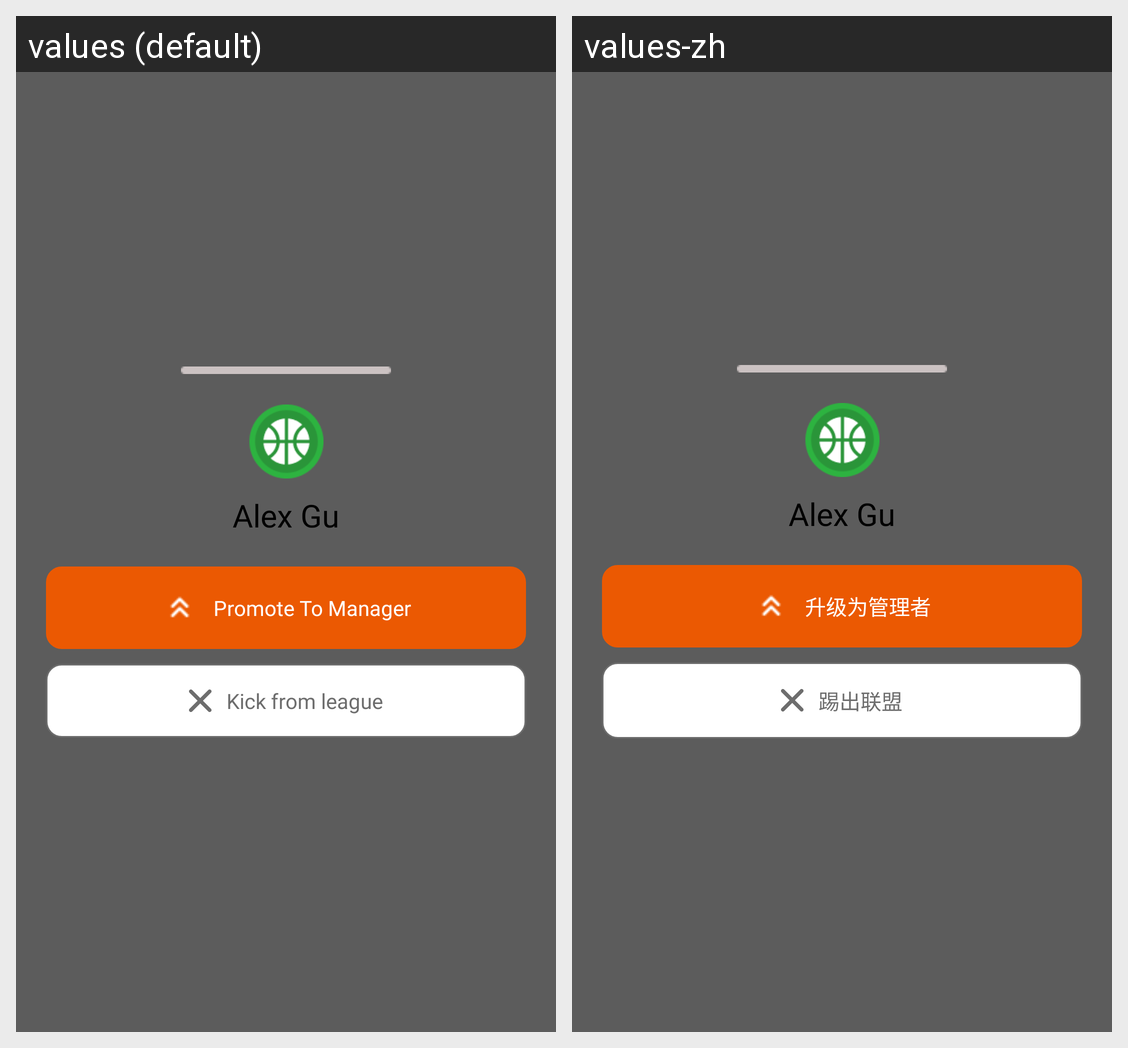

The Android screen above is rendered under two locales of the same app. Produce the string resources it draws, with the default and per-locale values.
Android screen res/layout/layout_btmsheet_promote_kick_view_item.xml rendered under 2 locales, left to right: values (default), values-zh. Device: Nexus 5 (rendered at 1080×1920; each locale shown at half size, 540×960, under a caption strip naming it); theme Theme.SPORTSFANTASY.
Strings drawn on this screen, with the default value and each locale's value (text and hints the layout hard-codes, and strings that could not be matched under every locale, appear in the picture but are not listed):

str_promote_to_manager
  values: Promote To Manager
  values-zh: 升级为管理者

str_kick_from_league
  values: Kick from league
  values-zh: 踢出联盟
